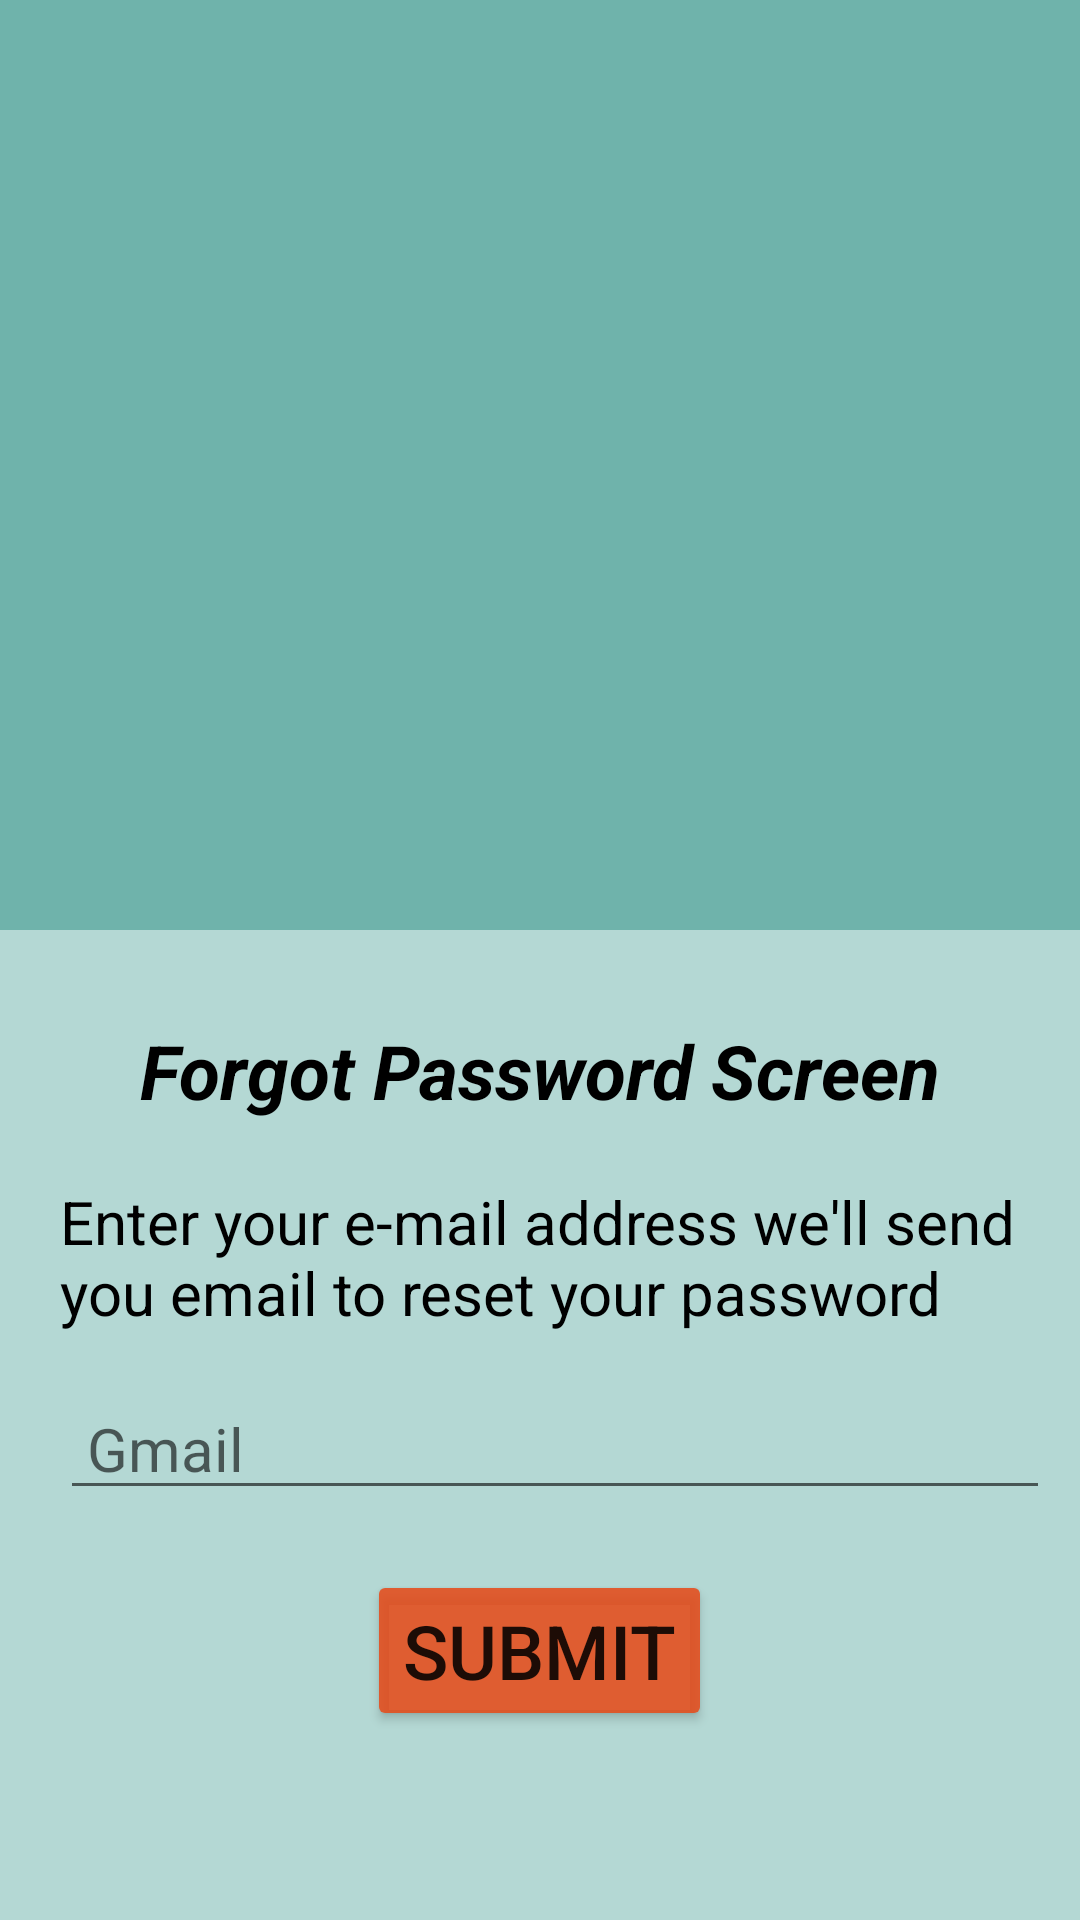

Produce the Android XML layout that renders to this screen, including the resource entries it uses.
<!-- AndroidManifest.xml: application theme Theme.Login_Register -->
<!-- res/layout/activity_forgot_password.xml -->
<?xml version="1.0" encoding="utf-8"?>
<LinearLayout xmlns:android="http://schemas.android.com/apk/res/android"
    xmlns:app="http://schemas.android.com/apk/res-auto"
    xmlns:tools="http://schemas.android.com/tools"
    android:layout_width="match_parent"
    android:layout_height="match_parent"
    android:background="#9000796B"
    android:orientation="vertical"
    tools:context=".ForgotPassword">


    <LinearLayout
        android:id="@+id/llimageotp"
        android:layout_width="match_parent"
        android:layout_height="wrap_content"
        android:orientation="vertical"
        android:layout_marginTop="20dp"

        app:layout_constraintStart_toStartOf="parent"
        app:layout_constraintTop_toTopOf="parent">

        <ImageView
            android:layout_width="match_parent"
            android:layout_height="270dp"
            android:src="@drawable/otp_plane"
            android:scaleType="fitXY"
            android:layout_marginTop="20dp"
            android:layout_marginEnd="10dp"
            android:layout_marginStart="10dp"/>



    </LinearLayout>

    <LinearLayout
        android:layout_width="match_parent"
        android:layout_height="match_parent"
        android:orientation="vertical"
        android:padding="10dp"
        android:background="#7AFFFFFF">

        <TextView
            android:layout_width="wrap_content"
            android:layout_height="wrap_content"
            android:text="Forgot Password Screen"
            android:textColor="@color/black"
            android:textSize="25sp"
            android:textStyle="italic|bold"
            android:layout_gravity="center"
            android:layout_marginTop="20dp"
            />

        <TextView
            android:layout_width="wrap_content"
            android:layout_height="wrap_content"
            android:text="@string/otp_info"
            android:textColor="@color/black"
            android:textSize="20dp"
            android:layout_marginStart="10dp"
            android:layout_marginEnd="10dp"
            android:layout_marginTop="20dp"
            />


        <EditText
            android:id="@+id/etEmailtoResetPass"
            android:layout_width="match_parent"
            android:layout_height="wrap_content"
            android:hint=" Gmail"
            android:drawableStart="@drawable/ic_gamil"
            android:inputType="textEmailAddress"
            android:textSize="20sp"
            android:layout_marginStart="10dp"
            android:layout_marginTop="15dp"
            />

        <ProgressBar
            android:id="@+id/progressbar"
            android:layout_width="70dp"
            android:layout_height="70dp"
            android:layout_gravity="center"
            android:indeterminateTint="#DC0909"
            android:visibility="gone"/>

        <Button
            android:id="@+id/btnSubmit"
            android:layout_width="wrap_content"
            android:layout_height="wrap_content"
            android:text="Submit"
            android:textSize="25sp"
            android:backgroundTint="#DDE64A19"
            android:layout_gravity="center"
            android:layout_marginTop="20dp"/>


    </LinearLayout>






</LinearLayout>
<!-- resources referenced by this layout -->
<resources>
  <color name="black">#FF000000</color>
  <string name="otp_info">
          Enter your e-mail address we\'ll send you email to reset your password
      </string>
  <style name="Theme.Login_Register" parent="Theme.MaterialComponents.DayNight.DarkActionBar">
          
          <item name="colorPrimary">@color/purple_500</item>
          <item name="colorPrimaryVariant">#090909</item>
          <item name="colorOnPrimary">@color/white</item>
          
          <item name="colorSecondary">@color/teal_200</item>
          <item name="colorSecondaryVariant">@color/teal_700</item>
          <item name="colorOnSecondary">@color/black</item>
          
          <item name="android:statusBarColor" tools:targetApi="l">?attr/colorPrimaryVariant</item>
          
      </style>
  <color name="purple_500">#4CA6F4</color>
  <color name="white">#FFFFFFFF</color>
  <color name="teal_200">#FF03DAC5</color>
  <color name="teal_700">#FF018786</color>
</resources>
